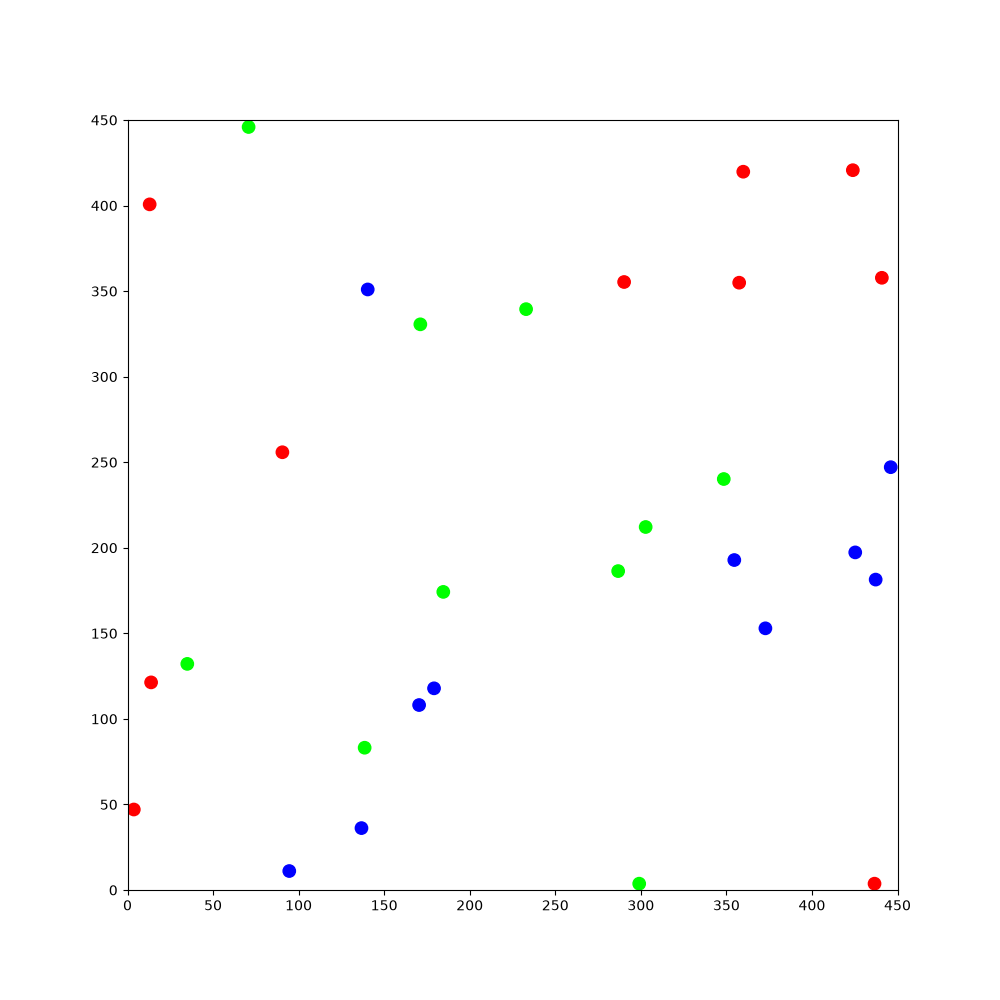

Values plotted in this chart, from the file beside it:
11.2903, 258.892, -1.36922, 1, 0, 0, 249.503, 294.631, -1.4262, 1, 0, 0, 433.722, 415.401, 1.30964, 1, 0, 0, 406.509, 275.139, -2.52898, 1, 0, 0
11.29, 258.9, -1.369, 1, 0, 0, 249.5, 294.6, -1.426, 1, 0, 0, 433.7, 415.4, 1.31, 1, 0, 0, 406.5, 275, -2.529, 1, 0, 0
11.17, 259.3, -1.208, 1, 0, 0, 249.6, 293.7, -1.521, 1, 0, 0, 434, 416.3, 1.225, 1, 0, 0, 405.5, 274.3, -2.555, 1, 0, 0
11.01, 259.7, -1.056, 1, 0, 0, 249.6, 292.7, -1.616, 1, 0, 0, 433.9, 415.9, 1.379, 1, 0, 0, 404.5, 273.7, -2.585, 1, 0, 0
11.45, 258.8, -1.162, 1, 0, 0, 249.5, 291.6, -1.632, 1, 0, 0, 434.1, 416.9, 1.28, 1, 0, 0, 403.5, 273.1, -2.589, 1, 0, 0
11.92, 257.7, -1.168, 1, 0, 0, 249.5, 292, -1.471, 1, 0, 0, 434.5, 417.9, 1.261, 1, 0, 0, 402.5, 272.5, -2.595, 1, 0, 0
11.73, 258, -1.014, 1, 0, 0, 249.6, 291, -1.574, 1, 0, 0, 434.4, 417.5, 1.413, 1, 0, 0, 401.7, 272, -2.689, 1, 0, 0
12.35, 257, -1.015, 1, 0, 0, 249.5, 290.1, -1.66, 1, 0, 0, 434.6, 418.5, 1.305, 1, 0, 0, 400.6, 271.5, -2.702, 1, 0, 0
12.83, 256.2, -1.12, 1, 0, 0, 249.4, 289.1, -1.764, 1, 0, 0, 434.5, 418.1, 1.467, 1, 0, 0, 400.9, 271.7, -2.55, 1, 0, 0
13.21, 255.3, -1.2, 1, 0, 0, 249.2, 288.2, -1.856, 1, 0, 0, 434.6, 419, 1.378, 1, 0, 0, 400.1, 271.2, -2.643, 1, 0, 0
13.64, 254.2, -1.214, 1, 0, 0, 248.8, 287.1, -1.86, 1, 0, 0, 434.9, 419.9, 1.297, 1, 0, 0, 399.3, 270.8, -2.733, 1, 0, 0
13.47, 254.5, -1.059, 1, 0, 0, 248.9, 287.5, -1.694, 1, 0, 0, 435.2, 420.9, 1.196, 1, 0, 0, 398.4, 270.4, -2.814, 1, 0, 0
14.05, 253.5, -1.056, 1, 0, 0, 248.8, 286.5, -1.803, 1, 0, 0, 435.6, 422, 1.193, 1, 0, 0, 397.5, 270.2, -2.921, 1, 0, 0
14.48, 252.6, -1.154, 1, 0, 0, 248.8, 287, -1.638, 1, 0, 0, 435.5, 421.6, 1.35, 1, 0, 0, 396.4, 269.9, -2.934, 1, 0, 0
14.28, 253, -0.995, 1, 0, 0, 248.7, 286, -1.734, 1, 0, 0, 435.7, 422.5, 1.256, 1, 0, 0, 395.4, 269.8, -3.042, 1, 0, 0
14.76, 252.2, -1.104, 1, 0, 0, 248.5, 285, -1.829, 1, 0, 0, 435.6, 422.1, 1.416, 1, 0, 0, 394.5, 269.7, -3.141, 1, 0, 0
15.15, 251.3, -1.188, 1, 0, 0, 248.6, 285.5, -1.663, 1, 0, 0, 435.8, 423, 1.318, 1, 0, 0, 393.3, 269.8, 3.115, 1, 0, 0
15.47, 250.4, -1.295, 1, 0, 0, 248.4, 284.5, -1.76, 1, 0, 0, 435.7, 422.6, 1.483, 1, 0, 0, 393.7, 269.8, -3.01, 1, 0, 0
15.68, 249.5, -1.378, 1, 0, 0, 248.2, 283.6, -1.847, 1, 0, 0, 435.9, 423.5, 1.394, 1, 0, 0, 392.6, 269.6, -3.011, 1, 0, 0
15.91, 248.3, -1.395, 1, 0, 0, 248.3, 284, -1.681, 1, 0, 0, 435.8, 423.1, 1.56, 1, 0, 0, 391.4, 269.5, -3.018, 1, 0, 0
16.03, 247.3, -1.487, 1, 0, 0, 248.2, 283.1, -1.764, 1, 0, 0, 435.9, 424, 1.467, 1, 0, 0, 390.3, 269.3, -3.036, 1, 0, 0
16.06, 246.4, -1.594, 1, 0, 0, 247.9, 282.1, -1.845, 1, 0, 0, 435.9, 423.6, 1.625, 1, 0, 0, 389.3, 269.3, -3.135, 1, 0, 0
16.04, 246.8, -1.427, 1, 0, 0, 247.6, 281, -1.872, 1, 0, 0, 435.9, 424.6, 1.535, 1, 0, 0, 388.4, 269.3, 3.069, 1, 0, 0
16.13, 245.8, -1.53, 1, 0, 0, 247.7, 281.4, -1.718, 1, 0, 0, 435.9, 425.8, 1.54, 1, 0, 0, 388.8, 269.3, -3.059, 1, 0, 0
16.08, 246.2, -1.378, 1, 0, 0, 247.7, 281.8, -1.564, 1, 0, 0, 436, 426.7, 1.454, 1, 0, 0, 387.6, 269.2, -3.09, 1, 0, 0
16.3, 245.1, -1.377, 1, 0, 0, 247.7, 280.8, -1.659, 1, 0, 0, 436.1, 427.9, 1.433, 1, 0, 0, 386.5, 269.2, -3.107, 1, 0, 0
16.44, 244.2, -1.464, 1, 0, 0, 247.6, 279.7, -1.689, 1, 0, 0, 436.1, 427.4, 1.595, 1, 0, 0, 385.3, 269.2, -3.122, 1, 0, 0
16.5, 243.2, -1.557, 1, 0, 0, 247.6, 280.1, -1.527, 1, 0, 0, 436.1, 428.4, 1.51, 1, 0, 0, 385.7, 269.2, -2.969, 1, 0, 0
16.46, 243.6, -1.403, 1, 0, 0, 247.6, 279.2, -1.619, 1, 0, 0, 436.2, 429.6, 1.486, 1, 0, 0, 384.7, 269.1, -3.069, 1, 0, 0
16.36, 244, -1.244, 1, 0, 0, 247.6, 279.5, -1.469, 1, 0, 0, 436.2, 429.2, 1.644, 1, 0, 0, 385.1, 269.1, -2.911, 1, 0, 0
16.63, 243.1, -1.332, 1, 0, 0, 247.6, 278.6, -1.568, 1, 0, 0, 436.2, 430.1, 1.549, 1, 0, 0, 384.2, 269, -3.001, 1, 0, 0
16.5, 243.5, -1.177, 1, 0, 0, 247.6, 277.6, -1.665, 1, 0, 0, 436.2, 431.3, 1.528, 1, 0, 0, 383.3, 268.9, -3.1, 1, 0, 0
16.83, 242.6, -1.282, 1, 0, 0, 247.5, 276.4, -1.659, 1, 0, 0, 436.3, 432.3, 1.426, 1, 0, 0, 382.3, 268.9, 3.097, 1, 0, 0
17.06, 241.7, -1.37, 1, 0, 0, 247.3, 275.5, -1.743, 1, 0, 0, 436.5, 433.5, 1.426, 1, 0, 0, 381.4, 269, 2.998, 1, 0, 0
17.21, 240.7, -1.464, 1, 0, 0, 247.1, 274.6, -1.839, 1, 0, 0, 436.7, 434.4, 1.334, 1, 0, 0, 380.2, 269.1, 2.991, 1, 0, 0
17.27, 239.8, -1.543, 1, 0, 0, 246.8, 273.4, -1.862, 1, 0, 0, 436.6, 434, 1.494, 1, 0, 0, 379.2, 269.3, 2.9, 1, 0, 0
17.23, 240.2, -1.391, 1, 0, 0, 246.5, 272.5, -1.965, 1, 0, 0, 436.7, 435, 1.395, 1, 0, 0, 378.3, 269.6, 2.815, 1, 0, 0
17.13, 240.5, -1.238, 1, 0, 0, 246, 271.5, -1.973, 1, 0, 0, 436.9, 436.2, 1.395, 1, 0, 0, 377.2, 270, 2.808, 1, 0, 0
17.41, 239.6, -1.33, 1, 0, 0, 246.2, 271.9, -1.812, 1, 0, 0, 436.9, 435.8, 1.549, 1, 0, 0, 376.3, 270.4, 2.703, 1, 0, 0
17.59, 238.7, -1.421, 1, 0, 0, 245.9, 270.9, -1.919, 1, 0, 0, 437, 436.7, 1.445, 1, 0, 0, 375.5, 270.8, 2.604, 1, 0, 0
17.69, 237.7, -1.514, 1, 0, 0, 245.5, 269.8, -1.931, 1, 0, 0, 436.9, 436.3, 1.602, 1, 0, 0, 374.7, 271.3, 2.498, 1, 0, 0
17.7, 236.7, -1.609, 1, 0, 0, 245.6, 270.2, -1.771, 1, 0, 0, 436.9, 437.3, 1.499, 1, 0, 0, 373.9, 271.9, 2.415, 1, 0, 0
17.65, 235.5, -1.614, 1, 0, 0, 245.4, 269.3, -1.855, 1, 0, 0, 437, 436.9, 1.664, 1, 0, 0, 374.3, 271.7, 2.58, 1, 0, 0
17.56, 234.5, -1.718, 1, 0, 0, 245.5, 269.7, -1.702, 1, 0, 0, 436.9, 437.8, 1.572, 1, 0, 0, 373.5, 272.2, 2.486, 1, 0, 0
17.37, 233.6, -1.821, 1, 0, 0, 245.5, 270.1, -1.55, 1, 0, 0, 436.9, 437.4, 1.724, 1, 0, 0, 372.8, 272.8, 2.384, 1, 0, 0
17.43, 234, -1.67, 1, 0, 0, 245.5, 269.2, -1.652, 1, 0, 0, 436.8, 438.4, 1.628, 1, 0, 0, 372.1, 273.5, 2.288, 1, 0, 0
17.29, 233, -1.767, 1, 0, 0, 245.4, 268, -1.668, 1, 0, 0, 436.8, 439.3, 1.523, 1, 0, 0, 372.4, 273.2, 2.454, 1, 0, 0
17.34, 233.4, -1.602, 1, 0, 0, 245.2, 267.1, -1.758, 1, 0, 0, 436.9, 440.5, 1.503, 1, 0, 0, 371.7, 273.9, 2.371, 1, 0, 0
17.32, 233.9, -1.441, 1, 0, 0, 245, 266.2, -1.848, 1, 0, 0, 437, 441.4, 1.398, 1, 0, 0, 372, 273.6, 2.522, 1, 0, 0
17.41, 232.9, -1.52, 1, 0, 0, 245.1, 266.6, -1.692, 1, 0, 0, 437.2, 442.6, 1.382, 1, 0, 0, 371.1, 274.3, 2.495, 1, 0, 0
17.41, 231.9, -1.629, 1, 0, 0, 244.9, 265.6, -1.778, 1, 0, 0, 437.2, 442.2, 1.542, 1, 0, 0, 370.3, 274.9, 2.387, 1, 0, 0
17.4, 232.3, -1.478, 1, 0, 0, 244.7, 264.7, -1.88, 1, 0, 0, 437.2, 443.1, 1.453, 1, 0, 0, 369.7, 275.6, 2.286, 1, 0, 0
17.33, 232.8, -1.314, 1, 0, 0, 244.4, 263.8, -1.972, 1, 0, 0, 437.2, 442.7, 1.607, 1, 0, 0, 369.1, 276.4, 2.182, 1, 0, 0
17.61, 231.6, -1.331, 1, 0, 0, 243.9, 263, -2.079, 1, 0, 0, 437.2, 443.7, 1.521, 1, 0, 0, 368.6, 277.2, 2.086, 1, 0, 0
17.8, 230.7, -1.417, 1, 0, 0, 243.4, 262.1, -2.176, 1, 0, 0, 437.2, 443.2, 1.681, 1, 0, 0, 368, 278.2, 2.062, 1, 0, 0
17.91, 229.7, -1.513, 1, 0, 0, 243.6, 262.5, -2.019, 1, 0, 0, 437.2, 444.2, 1.59, 1, 0, 0, 367.6, 279.1, 1.959, 1, 0, 0
17.92, 228.8, -1.604, 1, 0, 0, 243.2, 261.6, -2.116, 1, 0, 0, 437.2, 443.8, 1.756, 1, 0, 0, 367.8, 278.7, 2.112, 1, 0, 0
17.85, 227.8, -1.692, 1, 0, 0, 243.4, 262, -1.955, 1, 0, 0, 437.1, 444.7, 1.651, 1, 0, 0, 367.3, 279.5, 2.003, 1, 0, 0
17.86, 228.3, -1.526, 1, 0, 0, 243, 261.1, -2.054, 1, 0, 0, 437.2, 444.3, 1.802, 1, 0, 0, 367, 280.4, 1.909, 1, 0, 0
17.9, 227.1, -1.553, 1, 0, 0, 243.1, 261.5, -1.894, 1, 0, 0, 437, 445.3, 1.709, 1, 0, 0, 366.7, 281.3, 1.815, 1, 0, 0
17.91, 225.9, -1.57, 1, 0, 0, 242.8, 260.6, -1.976, 1, 0, 0, 437.1, 444.9, 1.872, 1, 0, 0, 366.4, 282.4, 1.799, 1, 0, 0
... 1,740 more rows
